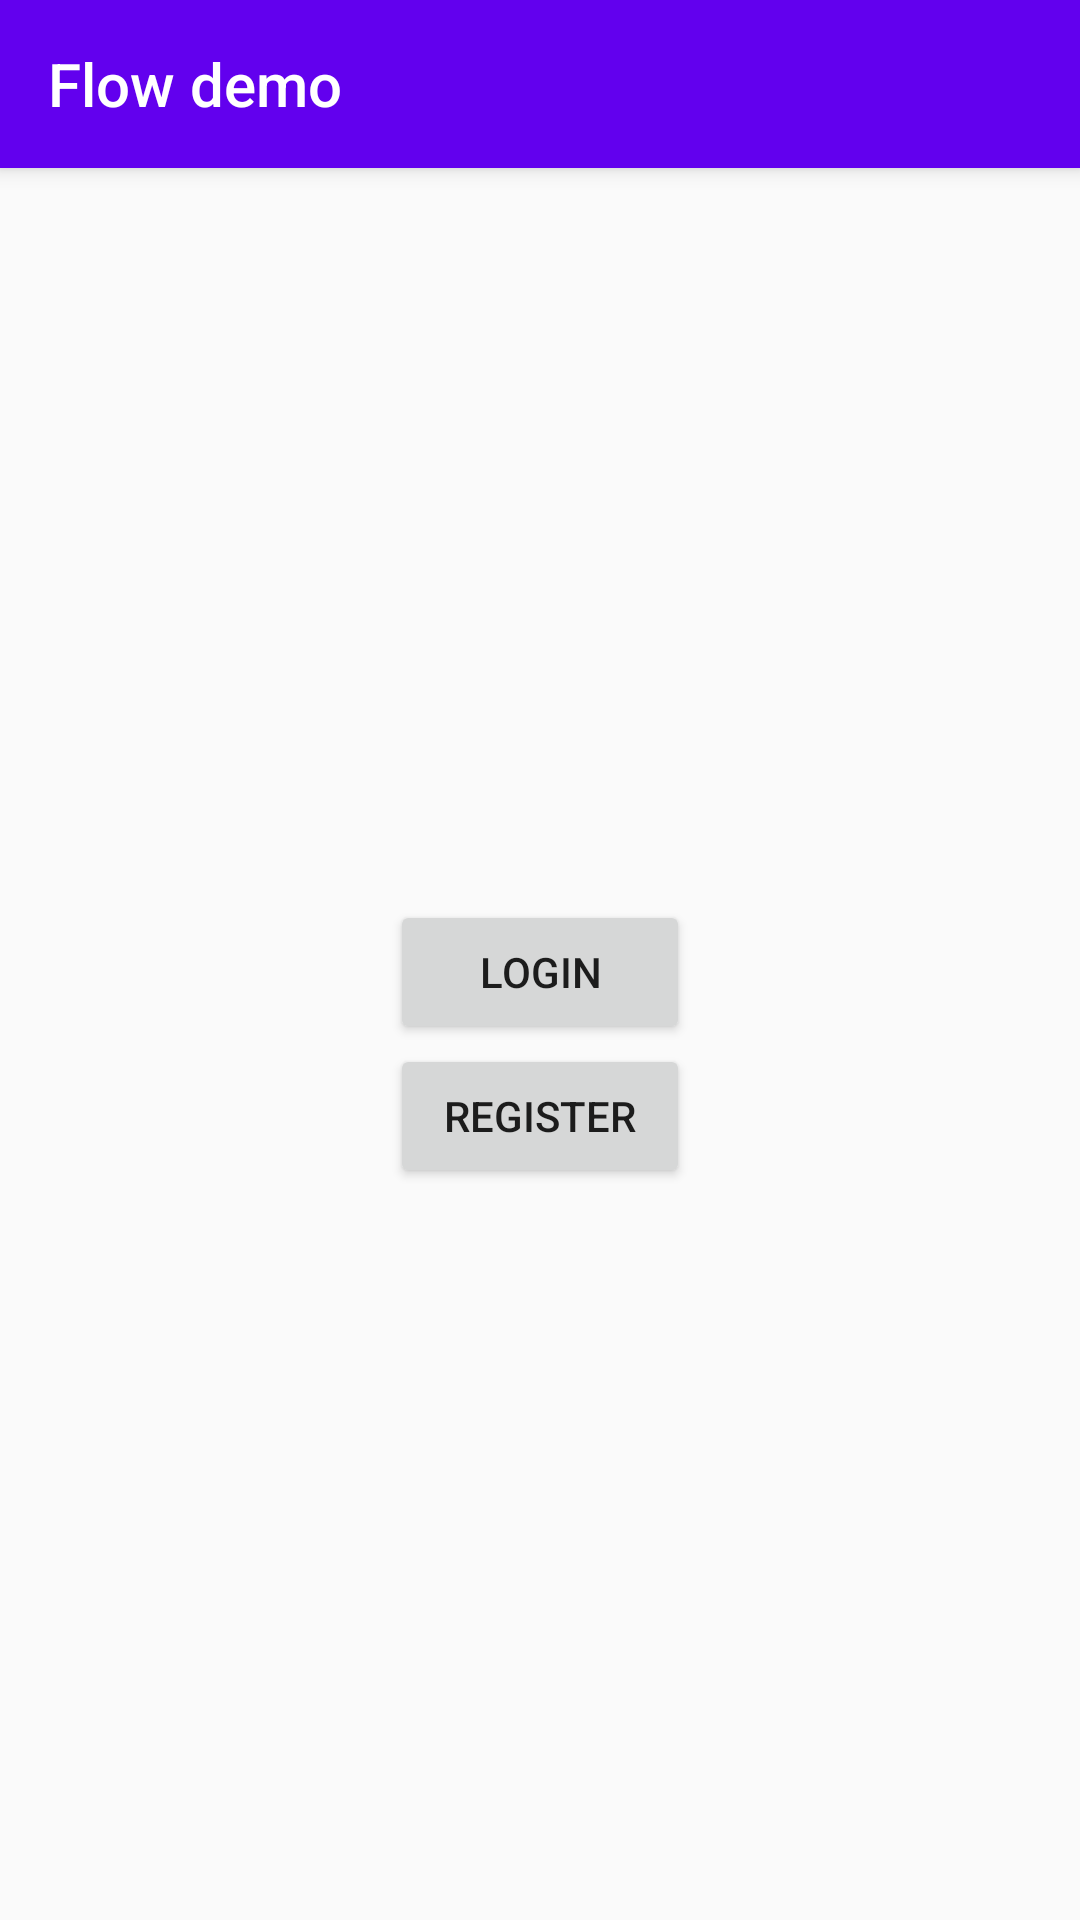

Produce the Android XML layout that renders to this screen, including the resource entries it uses.
<!-- AndroidManifest.xml: application theme AppTheme.NoActionBar -->
<!-- res/layout/activity_ftue.xml -->
<?xml version="1.0" encoding="utf-8"?>
<androidx.coordinatorlayout.widget.CoordinatorLayout
    xmlns:android="http://schemas.android.com/apk/res/android"
    xmlns:app="http://schemas.android.com/apk/res-auto"
    xmlns:tools="http://schemas.android.com/tools"
    android:layout_width="match_parent"
    android:layout_height="match_parent"
    tools:context=".activities.FtueActivity">

    <com.google.android.material.appbar.AppBarLayout
        android:layout_width="match_parent"
        android:layout_height="wrap_content"
        android:theme="@style/AppTheme.AppBarOverlay">

        <androidx.appcompat.widget.Toolbar
            android:id="@+id/toolbar"
            android:layout_width="match_parent"
            android:layout_height="?attr/actionBarSize"
            android:background="?attr/colorPrimary"
            app:popupTheme="@style/AppTheme.PopupOverlay"
            app:title="@string/flow_demo"
            />

    </com.google.android.material.appbar.AppBarLayout>

  <LinearLayout
      android:layout_width="match_parent"
      android:layout_height="match_parent"
      android:orientation="vertical"
      android:gravity="center"
      app:layout_behavior="@string/appbar_scrolling_view_behavior"
      >

      <Button
          android:id="@+id/login"
          android:layout_width="@dimen/button_width"
          android:layout_height="wrap_content"
          android:text="@string/login"
          />

      <Button
          android:id="@+id/register"
          android:layout_width="@dimen/button_width"
          android:layout_height="wrap_content"
          android:text="@string/register"
          />

  </LinearLayout>

</androidx.coordinatorlayout.widget.CoordinatorLayout>
<!-- resources referenced by this layout -->
<resources>
  <dimen name="button_width">100dp</dimen>
  <string name="flow_demo">Flow demo</string>
  <string name="login">Login</string>
  <string name="register">Register</string>
  <style name="AppTheme.AppBarOverlay" parent="ThemeOverlay.AppCompat.Dark.ActionBar" />
  <style name="AppTheme.PopupOverlay" parent="ThemeOverlay.AppCompat.Light" />
  <style name="AppTheme.NoActionBar">
          <item name="windowActionBar">false</item>
          <item name="windowNoTitle">true</item>
      </style>
</resources>
